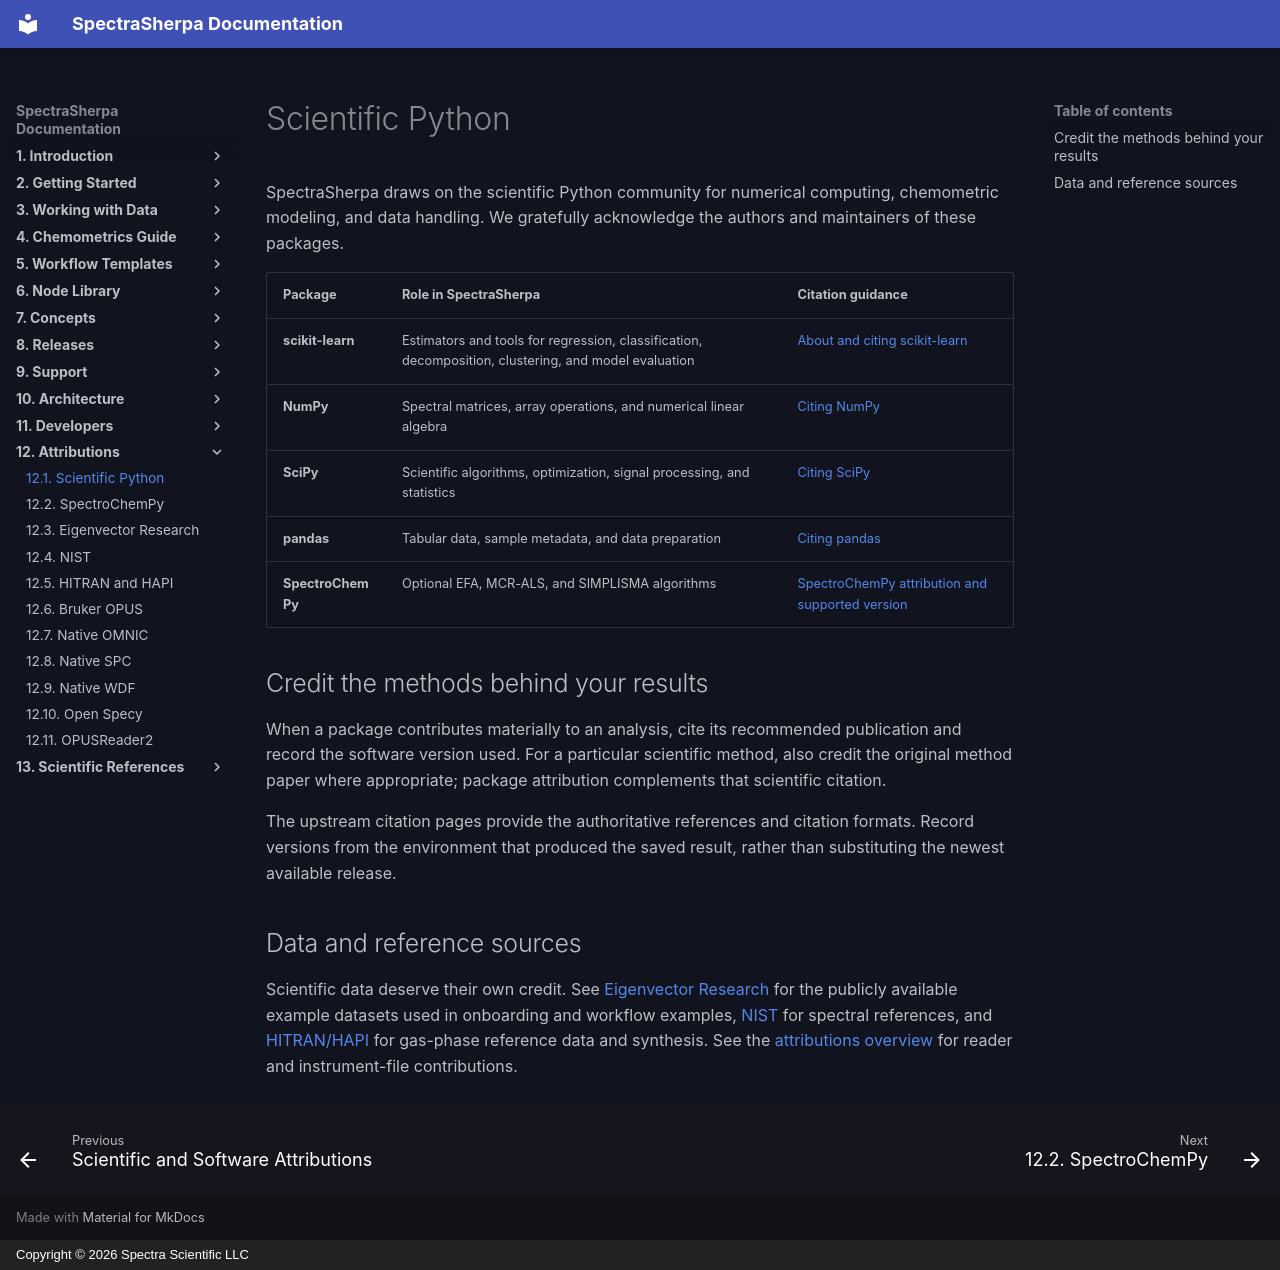

repository: Spectra-Scientific-LLC/Spectra-Sherpa · page: attributions/scientific-python/index.html · generator: mkdocs · copyright: Copyright © 2026 Spectra Scientific LLC

# Scientific Python

SpectraSherpa draws on the scientific Python community for numerical computing,
chemometric modeling, and data handling. We gratefully acknowledge the authors
and maintainers of these packages.

| Package | Role in SpectraSherpa | Citation guidance |
| --- | --- | --- |
| **scikit-learn** | Estimators and tools for regression, classification, decomposition, clustering, and model evaluation | [About and citing scikit-learn](https://scikit-learn.org/stable/about.html#citing-scikit-learn) |
| **NumPy** | Spectral matrices, array operations, and numerical linear algebra | [Citing NumPy](https://numpy.org/citing-numpy/) |
| **SciPy** | Scientific algorithms, optimization, signal processing, and statistics | [Citing SciPy](https://scipy.org/citing-scipy/) |
| **pandas** | Tabular data, sample metadata, and data preparation | [Citing pandas](https://pandas.pydata.org/about/citing.html) |
| **SpectroChemPy** | Optional EFA, MCR-ALS, and SIMPLISMA algorithms | [SpectroChemPy attribution and supported version](spectrochempy.md) |

## Credit the methods behind your results

When a package contributes materially to an analysis, cite its recommended
publication and record the software version used. For a particular scientific
method, also credit the original method paper where appropriate; package
attribution complements that scientific citation.

The upstream citation pages provide the authoritative references and citation
formats. Record versions from the environment that produced the saved result,
rather than substituting the newest available release.

## Data and reference sources

Scientific data deserve their own credit. See [Eigenvector Research](eigenvector.md)
for the publicly available example datasets used in onboarding and workflow
examples, [NIST](nist.md) for spectral references, and [HITRAN/HAPI](hitran.md)
for gas-phase reference data and synthesis. See the
[attributions overview](index.md) for reader and instrument-file contributions.
